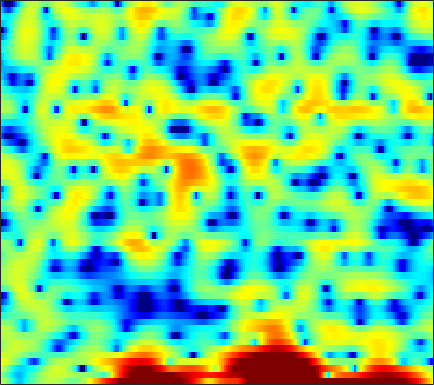

The file beside this chart, header and first rows:
2.7601, 1.9171, 0.71911, -0.649, -1.7592, -3.3084, -4.8714, -5.9592, -6.8706, -6.8309, -5.9637, -5.1127, -3.8826, -2.6799, -1.9495, -0.99862, -0.2123, 0.24911, 0.81007, 1.256, 1.606, 1.8016, 2.0002, 2.0842
0.8881, -0.007736, -1.306, -2.72, -3.812, -5.25, -6.488, -7.153, -7.554, -7.332, -6.585, -5.832, -4.71, -3.588, -2.784, -1.792, -0.8846, -0.2796, 0.4449, 1.077, 1.608, 1.942, 2.304, 2.568
3.177, 2.234, 0.8343, -0.6912, -1.893, -3.446, -4.842, -5.622, -6.191, -6.274, -6.073, -5.856, -5.496, -5.082, -4.694, -4.075, -3.289, -2.608, -1.63, -0.6329, 0.3111, 0.9516, 1.683, 2.274
4.575, 4.117, 3.467, 2.762, 2.192, 1.404, 0.5549, -0.1376, -1.131, -2.257, -3.598, -4.781, -6.711, -9.122, -11.19, -13.09, -11.77, -9.629, -6.899, -4.706, -2.986, -1.948, -0.8306, 0.04926
2.745, 2.763, 2.739, 2.642, 2.527, 2.306, 2.016, 1.751, 1.342, 0.8816, 0.3787, -0.01623, -0.5339, -1.025, -1.35, -1.709, -1.96, -2.083, -2.177, -2.231, -2.261, -2.294, -2.349, -2.408
0.3228, 0.9922, 1.694, 2.201, 2.476, 2.712, 2.828, 2.843, 2.778, 2.632, 2.417, 2.213, 1.888, 1.51, 1.19, 0.7075, 0.1518, -0.324, -1.044, -1.901, -2.941, -3.881, -5.371, -7.223
-0.005005, 0.6685, 1.376, 1.887, 2.167, 2.418, 2.554, 2.588, 2.565, 2.475, 2.333, 2.196, 1.972, 1.7, 1.462, 1.083, 0.6089, 0.1827, -0.4961, -1.337, -2.363, -3.27, -4.68, -6.321
1.616, 1.803, 1.96, 2.003, 1.956, 1.794, 1.533, 1.292, 0.9499, 0.6271, 0.3839, 0.2805, 0.254, 0.3307, 0.4257, 0.5525, 0.6242, 0.6202, 0.5084, 0.2609, -0.1252, -0.5035, -1.122, -1.847
2.291, 2.256, 2.091, 1.758, 1.374, 0.6402, -0.4015, -1.429, -3.167, -5.325, -7.389, -7.919, -6.566, -4.308, -2.755, -1.084, 0.1692, 0.8636, 1.518, 1.902, 2.062, 2.049, 1.876, 1.548
-0.1172, 0.008316, 0.0591, -0.05632, -0.2763, -0.7884, -1.587, -2.414, -3.826, -5.529, -7.033, -7.34, -6.211, -4.217, -2.746, -1.084, 0.2111, 0.9627, 1.706, 2.198, 2.469, 2.546, 2.508, 2.322
-4.267, -3.613, -2.883, -2.305, -1.969, -1.637, -1.429, -1.338, -1.269, -1.186, -1.043, -0.8517, -0.4779, -0.0009791, 0.3963, 0.9277, 1.406, 1.7, 1.99, 2.149, 2.17, 2.096, 1.882, 1.549
-7.965, -6.881, -5.547, -4.319, -3.459, -2.411, -1.476, -0.8613, -0.1438, 0.4553, 0.9504, 1.273, 1.639, 1.942, 2.124, 2.308, 2.422, 2.455, 2.421, 2.29, 2.045, 1.778, 1.294, 0.6483
-11.89, -11.3, -9.651, -7.327, -5.536, -3.373, -1.581, -0.4709, 0.7119, 1.604, 2.233, 2.55, 2.8, 2.888, 2.869, 2.759, 2.587, 2.436, 2.222, 1.98, 1.694, 1.422, 0.9273, 0.2314
-14.27, -16.51, -13.23, -8.027, -5.083, -2.136, 0.008056, 1.22, 2.401, 3.142, 3.508, 3.548, 3.303, 2.744, 2.148, 1.185, 0.1969, -0.4039, -0.8121, -0.712, -0.3239, -0.01858, 0.2616, 0.2874
-2.692, -2.293, -1.497, -0.447, 0.4294, 1.554, 2.525, 3.1, 3.617, 3.818, 3.672, 3.31, 2.448, 1.053, -0.4352, -3.279, -7.882, -14.34, -21.07, -9.659, -5.413, -3.566, -1.998, -1.091
0.1522, 0.5711, 1.143, 1.705, 2.109, 2.595, 2.98, 3.176, 3.284, 3.192, 2.855, 2.436, 1.64, 0.5657, -0.4178, -1.897, -3.397, -4.321, -4.989, -4.963, -4.535, -4.156, -3.717, -3.398
0.7478, 1.149, 1.662, 2.123, 2.424, 2.76, 2.996, 3.098, 3.124, 3.004, 2.737, 2.434, 1.899, 1.225, 0.6482, -0.2002, -1.087, -1.755, -2.626, -3.465, -4.301, -4.914, -5.724, -6.46
0.3638, 0.8543, 1.458, 1.991, 2.337, 2.71, 2.98, 3.109, 3.189, 3.155, 3.005, 2.813, 2.443, 1.951, 1.497, 0.7835, -0.07479, -0.8192, -1.963, -3.329, -4.972, -6.468, -8.941, -12.18
-1.141, -0.3508, 0.5567, 1.295, 1.741, 2.205, 2.541, 2.723, 2.879, 2.954, 2.946, 2.886, 2.72, 2.438, 2.135, 1.593, 0.8827, 0.223, -0.8511, -2.166, -3.754, -5.153, -7.308, -9.76
-2.773, -1.537, -0.3369, 0.4632, 0.8564, 1.175, 1.331, 1.403, 1.49, 1.636, 1.855, 2.048, 2.293, 2.438, 2.451, 2.295, 1.915, 1.482, 0.6985, -0.2874, -1.436, -2.357, -3.544, -4.574
-1.023, -0.295, 0.3153, 0.5151, 0.394, -0.1351, -1.046, -1.901, -2.841, -2.848, -1.705, -0.5045, 0.9982, 2.175, 2.783, 3.238, 3.292, 3.078, 2.465, 1.464, 0.08694, -1.185, -3.126, -4.984
0.2491, 0.3353, 0.2994, -0.02743, -0.5314, -1.681, -3.671, -6.04, -11.29, -13.84, -7.068, -3.522, -0.4097, 1.611, 2.635, 3.481, 3.839, 3.803, 3.373, 2.463, 0.9899, -0.5737, -3.516, -7.969
-3.495, -3.498, -3.442, -3.37, -3.356, -3.429, -3.595, -3.731, -3.748, -3.345, -2.469, -1.638, -0.4772, 0.5611, 1.201, 1.825, 2.174, 2.268, 2.167, 1.835, 1.307, 0.8187, 0.1261, -0.397
-10.44, -10.26, -9.255, -7.824, -6.753, -5.497, -4.445, -3.777, -2.99, -2.287, -1.62, -1.153, -0.5704, -0.06376, 0.2606, 0.6168, 0.8782, 1.022, 1.148, 1.222, 1.266, 1.29, 1.337, 1.435
-27.27, -26.18, -15.67, -10.82, -8.421, -6.089, -4.412, -3.437, -2.43, -1.698, -1.194, -0.915, -0.6728, -0.5511, -0.5082, -0.4722, -0.4011, -0.3027, -0.07782, 0.2331, 0.6157, 0.9293, 1.382, 1.819
-9.163, -8.67, -7.42, -5.834, -4.66, -3.24, -2.07, -1.377, -0.7148, -0.3218, -0.2224, -0.3361, -0.7273, -1.359, -1.956, -2.807, -3.459, -3.61, -3.234, -2.349, -1.265, -0.4597, 0.526, 1.393
-3.193, -2.769, -2.08, -1.296, -0.6923, 0.0754, 0.7329, 1.106, 1.401, 1.413, 1.118, 0.6303, -0.4223, -2.055, -3.827, -7.328, -13.54, -20.13, -12.35, -7.068, -4.029, -2.477, -1.011, 0.0685
-1.603, -1.341, -0.7391, 0.04653, 0.7002, 1.518, 2.184, 2.549, 2.826, 2.819, 2.506, 2.072, 1.184, -0.08455, -1.272, -3.059, -4.695, -5.37, -5.218, -4.331, -3.431, -2.956, -2.644, -2.635
-6.391, -6.074, -4.054, -1.739, -0.2429, 1.339, 2.474, 3.065, 3.541, 3.71, 3.568, 3.308, 2.772, 2.063, 1.479, 0.6813, -0.05427, -0.5324, -1.064, -1.521, -2.12, -2.798, -4.134, -6.472
-10.33, -9.635, -5.591, -2.235, -0.4332, 1.311, 2.472, 3.034, 3.447, 3.52, 3.322, 3, 2.409, 1.727, 1.174, 0.4613, -0.1654, -0.5657, -1.006, -1.426, -1.872, -2.303, -3.084, -4.029
-0.2397, -0.05239, 0.5474, 1.345, 1.931, 2.587, 3.011, 3.156, 3.095, 2.727, 2.083, 1.41, 0.2927, -1.033, -2.095, -3.387, -4.255, -4.47, -4.267, -3.779, -3.223, -2.825, -2.449, -2.158
2.487, 2.78, 3.131, 3.407, 3.557, 3.629, 3.532, 3.319, 2.813, 2.031, 0.8941, -0.2178, -2.137, -4.783, -7.456, -12.61, -19.66, -16.69, -11.07, -7.719, -5.582, -4.401, -3.131, -2.191
3.087, 3.437, 3.719, 3.836, 3.818, 3.656, 3.323, 2.949, 2.276, 1.39, 0.241, -0.7952, -2.503, -4.55, -6.271, -8.634, -10.24, -10.42, -9.493, -8.146, -6.738, -5.702, -4.316, -3.003
3.183, 3.382, 3.463, 3.38, 3.201, 2.849, 2.364, 1.927, 1.259, 0.4947, -0.3547, -1.029, -2.018, -3.105, -3.993, -5.203, -6.448, -7.444, -8.857, -10.21, -10.56, -9.495, -6.939, -4.318
2.454, 2.328, 2.04, 1.59, 1.176, 0.5052, -0.2545, -0.8504, -1.621, -2.297, -2.78, -3.049, -3.251, -3.439, -3.674, -4.173, -5.041, -6.027, -8.095, -11.46, -14.94, -12.56, -7.213, -3.326
-0.8557, -1.397, -2.215, -3.123, -3.843, -4.901, -6.168, -7.327, -9.139, -10.85, -11.21, -10.26, -8.327, -6.548, -5.485, -4.508, -3.932, -3.7, -3.535, -3.335, -2.831, -2.143, -0.8657, 0.6015
-6.069, -7.329, -9.127, -10.59, -11.34, -11.91, -12.5, -13.36, -15.61, -19.5, -21.11, -16.96, -12.05, -8.638, -6.772, -4.887, -3.455, -2.596, -1.617, -0.7463, 0.08865, 0.7183, 1.585, 2.446
-10.13, -12.66, -17.89, -30.41, -26.8, -18.5, -15.18, -13.8, -12.68, -11.83, -10.81, -9.773, -8.146, -6.439, -5.216, -3.718, -2.4, -1.524, -0.4948, 0.4123, 1.221, 1.779, 2.452, 3.067
-8.67, -9.801, -11.41, -12.5, -12.63, -11.96, -10.84, -10.01, -8.966, -8.028, -7.059, -6.287, -5.222, -4.129, -3.297, -2.201, -1.167, -0.4473, 0.4136, 1.163, 1.801, 2.213, 2.68, 3.068
-5.23, -5.388, -5.662, -5.912, -6.028, -6.05, -5.956, -5.847, -5.626, -5.34, -4.902, -4.489, -3.752, -2.868, -2.15, -1.164, -0.2232, 0.4163, 1.148, 1.719, 2.123, 2.317, 2.472, 2.524
-1.525, -1.362, -1.304, -1.439, -1.638, -2.01, -2.527, -2.988, -3.733, -4.486, -5.065, -5.137, -4.594, -3.346, -2.202, -0.7075, 0.5939, 1.377, 2.153, 2.597, 2.685, 2.515, 1.998, 1.208
1.46, 1.669, 1.705, 1.497, 1.173, 0.4804, -0.5358, -1.562, -3.459, -6.33, -11.26, -17.76, -13.92, -6.957, -3.801, -0.911, 1.079, 2.15, 3.089, 3.508, 3.385, 2.895, 1.558, -0.8401
1.103, 1.177, 1.056, 0.7296, 0.3471, -0.3406, -1.254, -2.112, -3.458, -5.009, -6.507, -7.096, -6.628, -4.873, -3.348, -1.437, 0.1508, 1.109, 2.038, 2.566, 2.681, 2.478, 1.811, 0.73
-0.3508, -0.5472, -0.9257, -1.437, -1.87, -2.472, -3.092, -3.564, -4.16, -4.645, -4.938, -4.966, -4.655, -3.98, -3.261, -2.132, -0.9379, -0.08902, 0.9179, 1.707, 2.254, 2.496, 2.624, 2.564
-1.868, -2.47, -3.387, -4.374, -5.064, -5.827, -6.286, -6.453, -6.593, -6.759, -6.951, -7.115, -7.107, -6.668, -5.922, -4.44, -2.709, -1.43, 0.1206, 1.416, 2.428, 3.012, 3.568, 3.899
-4.168, -5.279, -7.26, -9.866, -12.18, -14.42, -13.68, -12.18, -10.62, -10.01, -10.45, -11.6, -14.8, -19.26, -16.27, -9.935, -5.644, -3.291, -0.8859, 0.9407, 2.309, 3.106, 3.896, 4.427
-6.369, -7.324, -9.13, -11.75, -14.35, -17.23, -15.45, -13.09, -10.82, -9.635, -9.394, -9.684, -10.45, -10.66, -9.676, -7.188, -4.563, -2.841, -0.9378, 0.5642, 1.753, 2.462, 3.23, 3.808
-7.788, -7.623, -7.572, -7.673, -7.729, -7.625, -7.202, -6.7, -5.978, -5.325, -4.806, -4.501, -4.096, -3.629, -3.16, -2.411, -1.586, -0.9677, -0.223, 0.4018, 0.9445, 1.313, 1.798, 2.296
-8.943, -7.45, -5.938, -4.822, -4.139, -3.328, -2.621, -2.128, -1.532, -1.002, -0.5549, -0.277, 0.01967, 0.239, 0.3516, 0.4204, 0.3783, 0.2542, -0.04194, -0.4619, -0.9482, -1.233, -1.331, -0.9259
-7.402, -5.858, -4.159, -2.746, -1.859, -0.8224, 0.06134, 0.6254, 1.276, 1.796, 2.178, 2.369, 2.478, 2.431, 2.259, 1.853, 1.188, 0.4757, -0.8343, -2.661, -5.261, -7.877, -11.61, -10.4
-5.407, -4.5, -3.272, -2.074, -1.215, -0.1602, 0.7847, 1.413, 2.12, 2.659, 3.025, 3.177, 3.209, 3.022, 2.732, 2.116, 1.208, 0.314, -1.209, -3.2, -5.699, -7.813, -10.11, -9.692
-5.675, -5.088, -4.041, -2.811, -1.831, -0.5746, 0.5737, 1.334, 2.179, 2.828, 3.265, 3.45, 3.505, 3.317, 3.026, 2.412, 1.549, 0.7416, -0.5282, -1.977, -3.491, -4.551, -5.657, -6.184
-9.938, -9.413, -7.454, -5.057, -3.377, -1.425, 0.199, 1.201, 2.293, 3.12, 3.686, 3.946, 4.064, 3.939, 3.675, 3.109, 2.293, 1.516, 0.2526, -1.268, -3.062, -4.644, -7.064, -9.721
-20.38, -18.16, -11.02, -6.769, -4.49, -2.118, -0.2901, 0.8353, 2.055, 2.981, 3.64, 3.96, 4.15, 4.085, 3.858, 3.335, 2.554, 1.804, 0.5848, -0.8991, -2.702, -4.332, -7.046, -10.65
-6.765, -6.814, -6.152, -4.931, -3.889, -2.435, -1.047, -0.07556, 1.077, 2.033, 2.763, 3.145, 3.431, 3.422, 3.232, 2.718, 1.927, 1.169, -0.002055, -1.25, -2.464, -3.247, -4.037, -4.396
-4.39, -5.013, -5.456, -5.348, -4.902, -3.925, -2.624, -1.593, -0.2429, 0.9704, 1.955, 2.514, 2.987, 3.109, 2.958, 2.397, 1.406, 0.3638, -1.425, -3.535, -5.358, -5.871, -5.129, -3.574
-6.138, -8.201, -10.93, -12.44, -11.72, -9.374, -6.733, -4.854, -2.615, -0.698, 0.8671, 1.791, 2.647, 3.093, 3.118, 2.727, 1.77, 0.6109, -1.73, -5.576, -12.66, -16.25, -7.943, -3.307
-9.212, -12.48, -18.11, -23.43, -21.46, -17.14, -13.15, -10.36, -6.962, -4.078, -1.763, -0.3898, 0.9952, 1.909, 2.3, 2.453, 2.2, 1.765, 0.93, -0.01876, -0.7204, -0.8295, -0.3259, 0.6212
